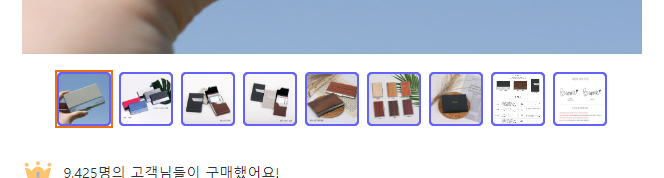
Workflow: 시퀀스1

Step 1: 이미지개수 파악 on the element in window '??기념일 취업 선물 우드&메탈&가죽 스킨 카드지갑 | 아이디어스' (chrome.exe)
